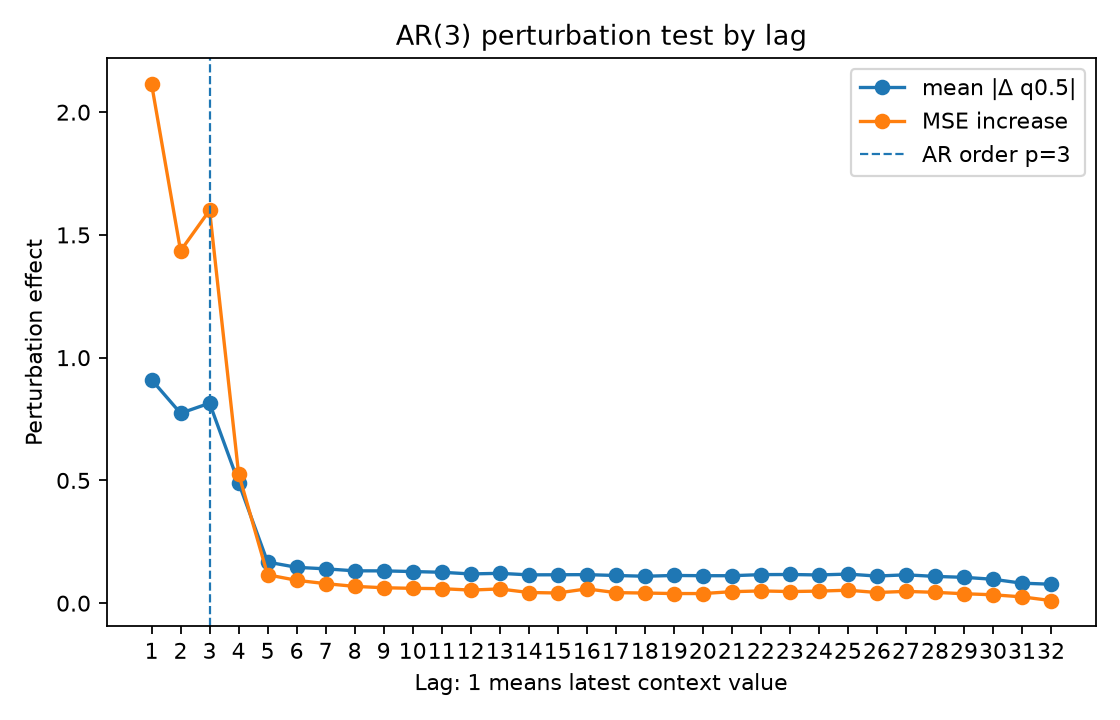

The table this chart was drawn from, first rows:
lag, is_within_ar_order, mean_abs_delta, mean_squared_delta, mse_to_conditional_mean_after_perturb, mse_increase_to_conditional_mean
1.0, 1.0, 0.9103, 2.036, 2.471, 2.115
2.0, 1.0, 0.7736, 1.481, 1.791, 1.435
3.0, 1.0, 0.8147, 1.538, 1.956, 1.6
4.0, 0.0, 0.4908, 0.5844, 0.8837, 0.5278
5.0, 0.0, 0.1673, 0.09545, 0.4714, 0.1155
6.0, 0.0, 0.146, 0.07689, 0.449, 0.09308
7.0, 0.0, 0.1398, 0.06653, 0.4355, 0.07953
8.0, 0.0, 0.1318, 0.05721, 0.4243, 0.06842
9.0, 0.0, 0.1315, 0.05568, 0.4188, 0.06284
10.0, 0.0, 0.1288, 0.04698, 0.4163, 0.06038
11.0, 0.0, 0.1259, 0.04854, 0.415, 0.05903
12.0, 0.0, 0.1191, 0.04341, 0.4092, 0.05329
13.0, 0.0, 0.1216, 0.04646, 0.4139, 0.05795
14.0, 0.0, 0.1153, 0.03801, 0.3994, 0.04343
15.0, 0.0, 0.1157, 0.04077, 0.3974, 0.04147
16.0, 0.0, 0.1162, 0.04345, 0.4142, 0.05827
17.0, 0.0, 0.1127, 0.03703, 0.3988, 0.04291
18.0, 0.0, 0.1096, 0.0367, 0.3972, 0.04127
19.0, 0.0, 0.1128, 0.03786, 0.3951, 0.03917
20.0, 0.0, 0.1119, 0.03626, 0.3951, 0.03914
21.0, 0.0, 0.1118, 0.03876, 0.4027, 0.04679
22.0, 0.0, 0.1163, 0.03991, 0.4058, 0.04983
23.0, 0.0, 0.1168, 0.04213, 0.4033, 0.04738
24.0, 0.0, 0.1149, 0.04331, 0.405, 0.04907
25.0, 0.0, 0.1185, 0.04668, 0.4088, 0.05284
26.0, 0.0, 0.1104, 0.03812, 0.3993, 0.04342
27.0, 0.0, 0.1155, 0.04353, 0.4039, 0.04799
28.0, 0.0, 0.109, 0.03676, 0.4, 0.04409
29.0, 0.0, 0.1053, 0.03419, 0.3944, 0.03843
30.0, 0.0, 0.09737, 0.02989, 0.3901, 0.03417
31.0, 0.0, 0.08135, 0.02079, 0.3816, 0.02564
32.0, 0.0, 0.07721, 0.01656, 0.3665, 0.0106
